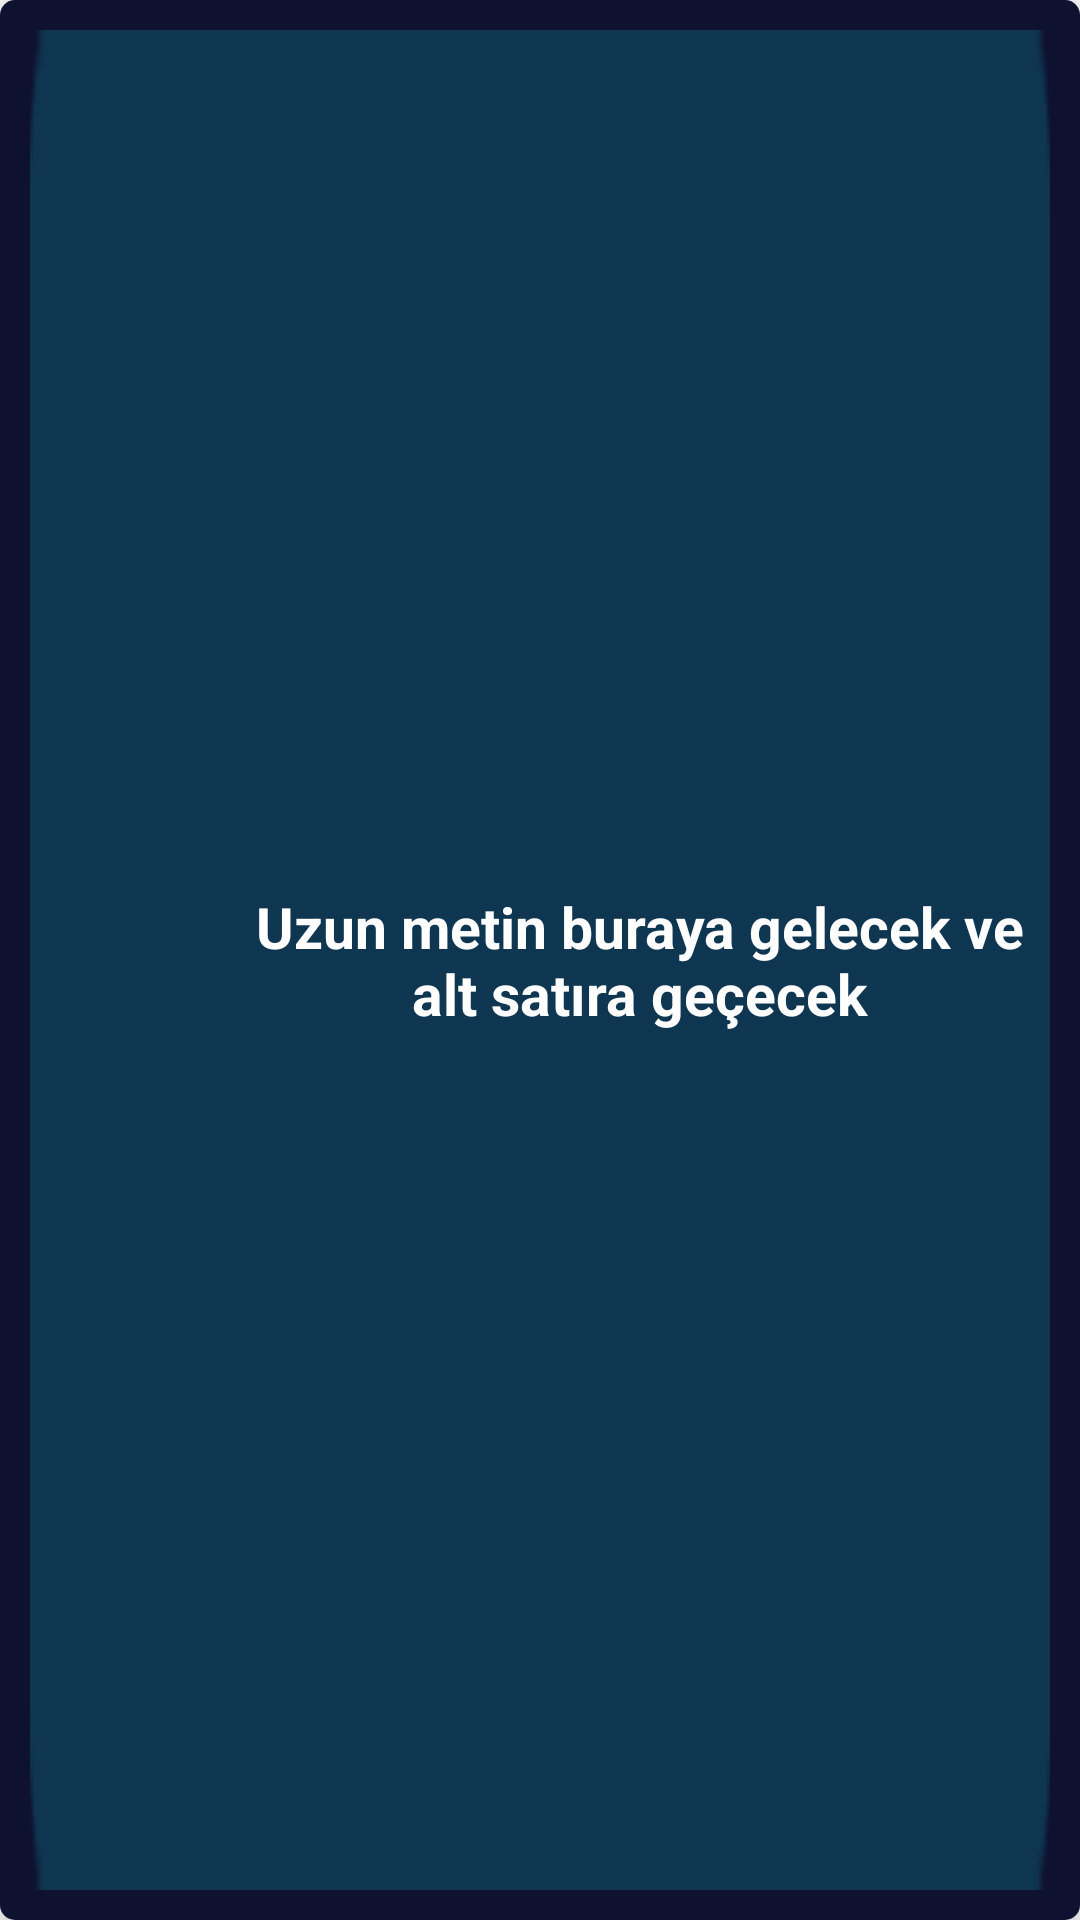

Here is an Android app screen rendered from its layout file. Give the layout XML and the strings, colors and styles it references.
<!-- AndroidManifest.xml: application theme Theme.QuizApp -->
<!-- res/layout/categoryitem.xml -->
<?xml version="1.0" encoding="utf-8"?>
<androidx.cardview.widget.CardView xmlns:android="http://schemas.android.com/apk/res/android"
    xmlns:app="http://schemas.android.com/apk/res-auto"
    xmlns:tools="http://schemas.android.com/tools"
    android:layout_width="match_parent"
    android:layout_height="100dp"
    android:layout_margin="6dp"
    app:cardCornerRadius="5dp"
    app:cardElevation="8dp">

        <androidx.constraintlayout.widget.ConstraintLayout
            android:id="@+id/touchableArea"
            android:layout_width="match_parent"
            android:layout_height="match_parent"
            android:background="#0E1130"
            android:padding="10dp">

            <LinearLayout
                android:layout_width="match_parent"
                android:layout_height="match_parent"
                android:background="@drawable/kategori_background"
                android:orientation="horizontal">

                <ImageView

                    android:id="@+id/imageView"
                    android:layout_width="50dp"
                    android:layout_height="50dp"
                    android:layout_gravity="center_vertical"
                    android:layout_marginStart="16dp"
                    android:contentDescription="categoryphoto"
                    android:padding="5dp"
                    tools:srcCompat="@tools:sample/avatars" />

                <TextView
                    android:id="@+id/textView"
                    android:layout_width="match_parent"
                    android:layout_height="wrap_content"
                    android:layout_gravity="center"
                    android:layout_marginLeft="5dp"
                    android:layout_marginRight="5dp"
                    android:ellipsize="end"
                    android:singleLine="false"
                    android:text="Uzun metin buraya gelecek ve alt satıra geçecek"
                    android:textAlignment="center"
                    android:textColor="#FFFFFF"
                    android:textSize="19sp"
                    android:textStyle="bold" />
            </LinearLayout>

        </androidx.constraintlayout.widget.ConstraintLayout>
</androidx.cardview.widget.CardView>
<!-- resources referenced by this layout -->
<resources>
  <!-- drawable kategori_background: png bitmap (drawable, 470 bytes) -->
  <style name="Theme.QuizApp" parent="Base.Theme.QuizApp" />
  <style name="Base.Theme.QuizApp" parent="Theme.MaterialComponents.DayNight.DarkActionBar">
          
          
          <item name="colorPrimary">#0097A7</item>
          <item name="colorButtonNormal">#000000</item>
      </style>
</resources>
